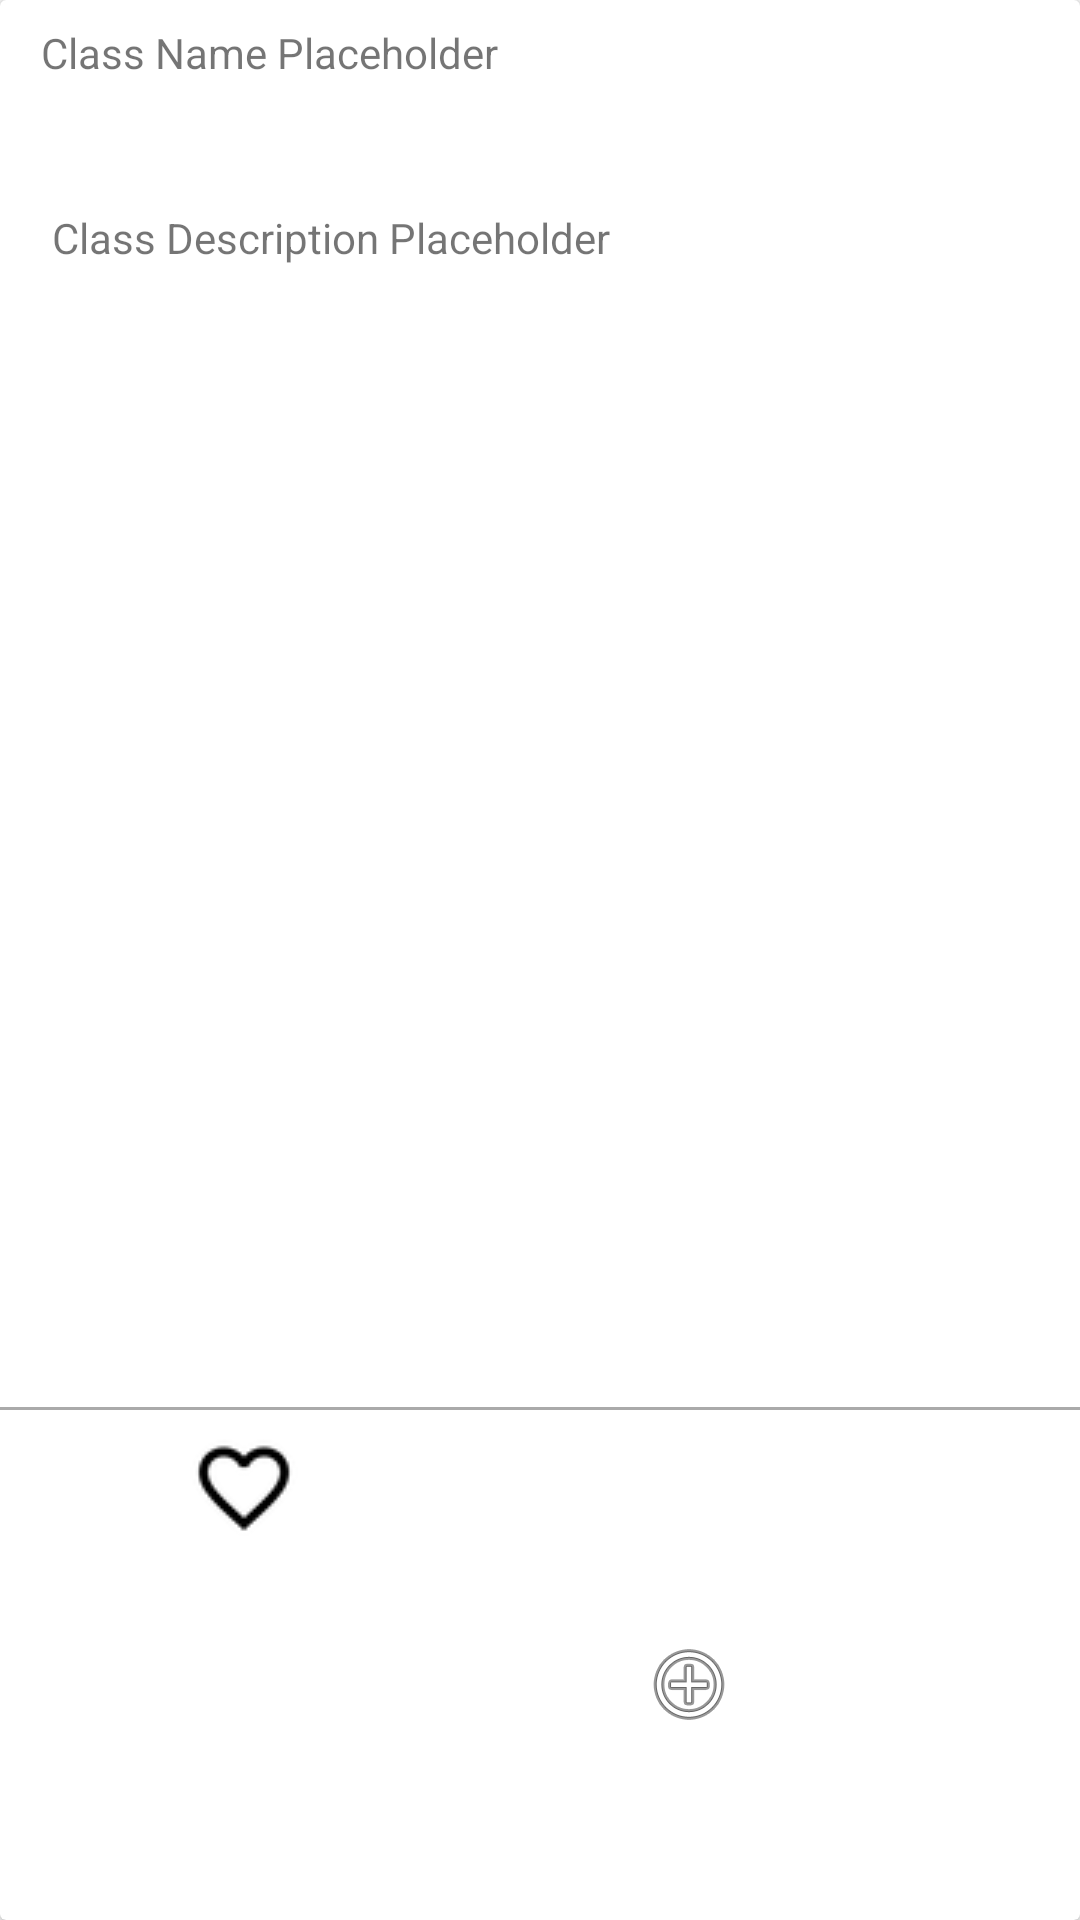

Write the Android layout XML for this screen, with the resource values it uses.
<!-- AndroidManifest.xml: application theme AppTheme -->
<!-- res/layout/class_card.xml -->
<?xml version="1.0" encoding="utf-8"?>
<android.support.v7.widget.CardView

    xmlns:android="http://schemas.android.com/apk/res/android"
    android:layout_width="match_parent"
    android:layout_height="200dp"
    xmlns:app="http://schemas.android.com/apk/res-auto"
    xmlns:tools="http://schemas.android.com/tools"
    android:id="@+id/cardView1"
    android:layout_marginEnd="8dp"
    android:layout_marginStart="8dp"
    android:layout_marginTop="8dp"
    app:layout_constraintEnd_toEndOf="parent"
    app:layout_constraintStart_toStartOf="parent"
    app:layout_constraintTop_toTopOf="parent">

    <android.support.constraint.ConstraintLayout
        android:layout_width="match_parent"
        android:layout_height="match_parent">

        <TextView
            android:id="@+id/class_name"
            android:layout_width="wrap_content"
            android:layout_height="wrap_content"
            android:layout_marginEnd="8dp"
            android:layout_marginStart="8dp"
            android:layout_marginTop="8dp"
            android:hint="Date of Note"
            android:text="Class Name Placeholder"
            app:layout_constraintEnd_toEndOf="parent"
            app:layout_constraintHorizontal_bias="0.03"
            app:layout_constraintStart_toStartOf="parent"
            app:layout_constraintTop_toTopOf="parent" />

        <TextView
            android:id="@+id/class_description"
            android:layout_width="wrap_content"
            android:layout_height="wrap_content"
            android:layout_marginBottom="8dp"
            android:layout_marginEnd="8dp"
            android:layout_marginStart="8dp"
            android:layout_marginTop="8dp"
            android:text="Class Description Placeholder"
            app:layout_constraintBottom_toBottomOf="parent"
            app:layout_constraintEnd_toEndOf="parent"
            app:layout_constraintHorizontal_bias="0.06"
            app:layout_constraintStart_toStartOf="parent"
            app:layout_constraintTop_toBottomOf="@+id/class_name"
            app:layout_constraintVertical_bias="0.060000002" />

        <View
            android:id="@+id/view"
            android:layout_width="match_parent"
            android:layout_height="1dp"
            android:layout_marginBottom="8dp"
            android:layout_marginTop="8dp"
            android:background="@android:color/darker_gray"
            app:layout_constraintBottom_toBottomOf="parent"
            app:layout_constraintTop_toTopOf="parent"
            app:layout_constraintVertical_bias="0.74" />

        <ImageButton
            android:id="@+id/like"
            android:layout_width="wrap_content"
            android:layout_height="wrap_content"
            android:layout_marginEnd="8dp"
            android:layout_marginStart="8dp"
            android:layout_marginTop="8dp"
            android:background="#00000000"
            android:src="@drawable/fav"
            app:layout_constraintEnd_toEndOf="@+id/view"
            app:layout_constraintHorizontal_bias="0.18"
            app:layout_constraintStart_toStartOf="@+id/view"
            app:layout_constraintTop_toBottomOf="@+id/view" />

        <ImageButton
            android:id="@+id/imageButton"
            android:layout_width="wrap_content"
            android:layout_height="wrap_content"
            android:layout_marginBottom="8dp"
            android:layout_marginEnd="8dp"
            android:layout_marginStart="8dp"
            android:background="#00000000"
            app:layout_constraintBottom_toBottomOf="parent"
            app:layout_constraintEnd_toEndOf="parent"
            app:layout_constraintStart_toEndOf="@+id/like"
            app:layout_constraintTop_toBottomOf="@+id/view"
            app:layout_constraintVertical_bias="0.58000004"
            app:srcCompat="@android:drawable/ic_menu_add" />

    </android.support.constraint.ConstraintLayout>

</android.support.v7.widget.CardView>
<!-- resources referenced by this layout -->
<resources>
  <!-- drawable fav: png bitmap (drawable, 1465 bytes) -->
  <style name="AppTheme" parent="Theme.AppCompat.Light.NoActionBar">
          
          <item name="colorPrimary">#3F51B5</item>
          
          <item name="colorPrimaryDark">#303F9F</item>
          
          <item name="colorAccent">#FF4081</item>
      </style>
</resources>
